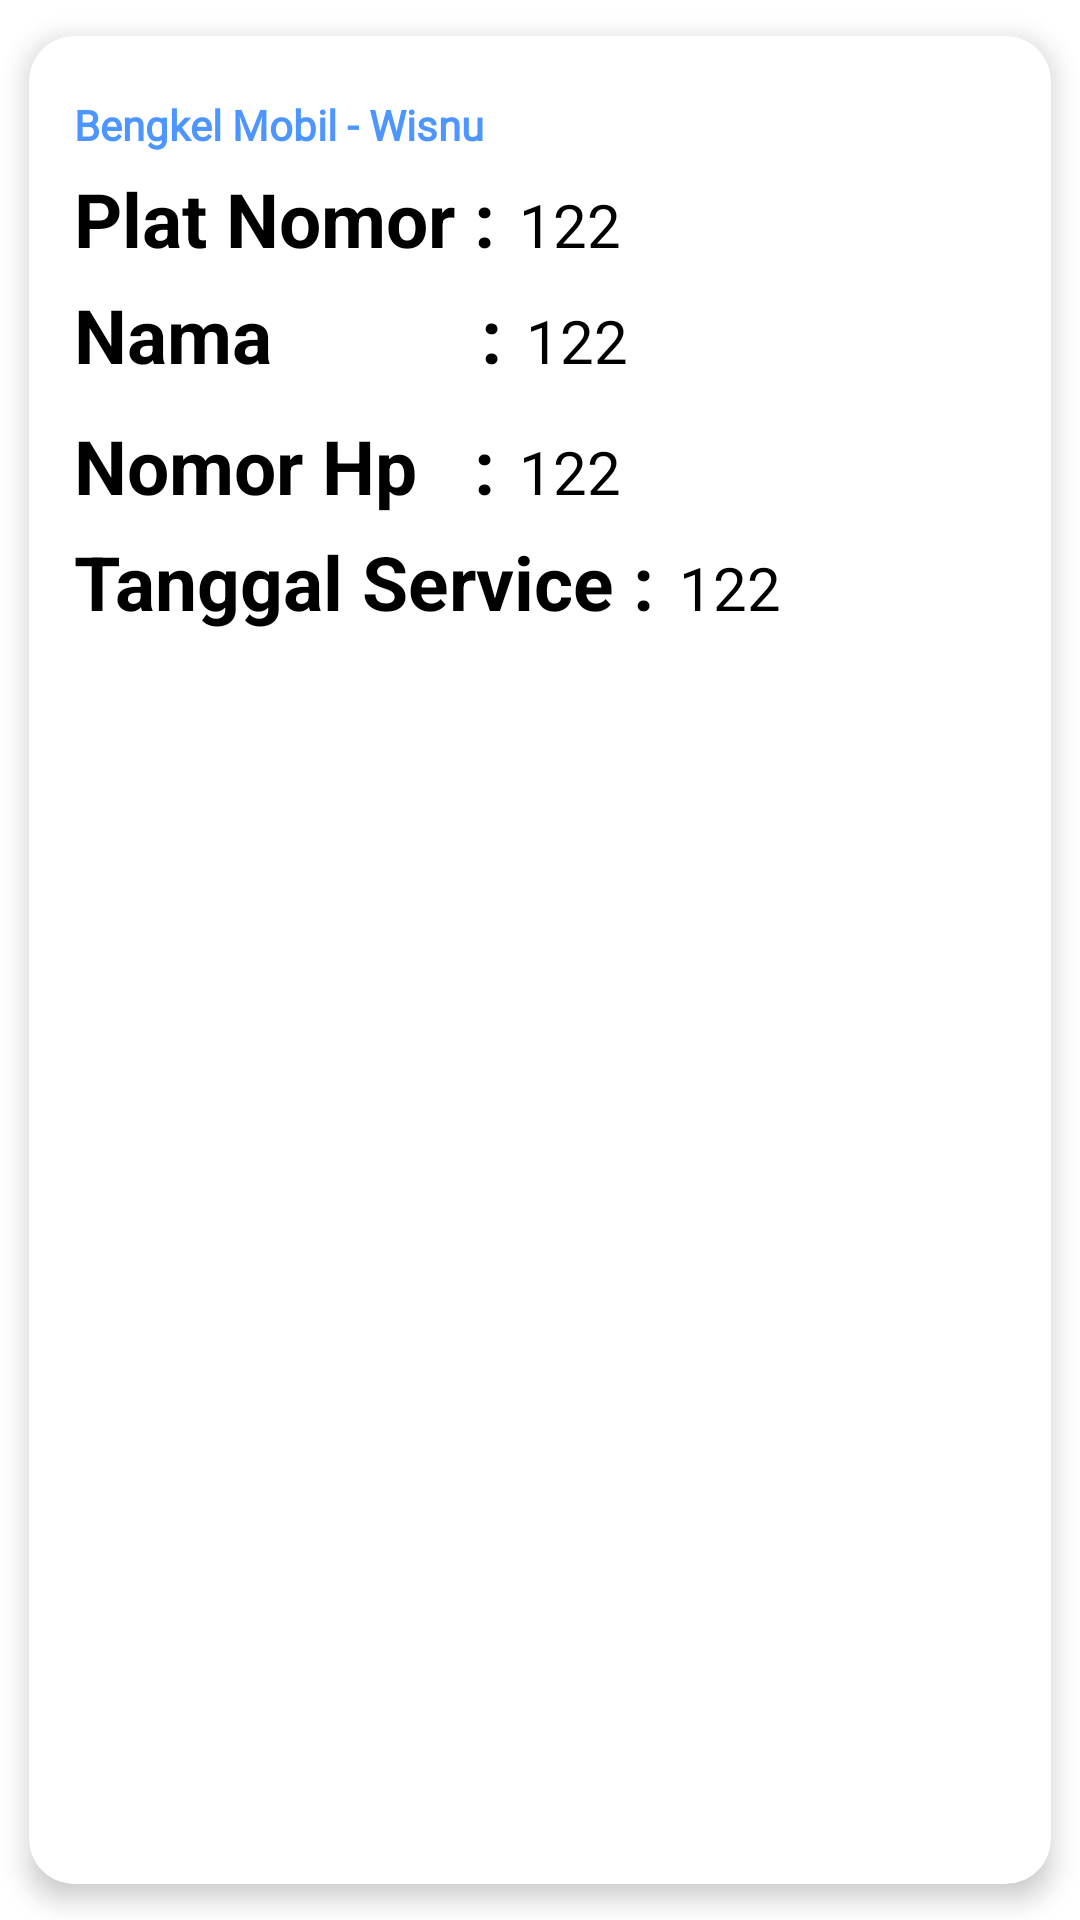

The Android layout XML behind this screen, and the referenced resources:
<!-- AndroidManifest.xml: application theme Theme.BookingService -->
<!-- res/layout/history_item.xml -->
<?xml version="1.0" encoding="utf-8"?>
<androidx.cardview.widget.CardView xmlns:android="http://schemas.android.com/apk/res/android"
    xmlns:app="http://schemas.android.com/apk/res-auto"
    android:id="@+id/cvHistory"
    android:layout_width="match_parent"
    android:layout_height="wrap_content"
    android:layout_marginStart="10dp"
    android:layout_marginBottom="10dp"
    app:cardBackgroundColor="@color/white"
    app:cardCornerRadius="15dp"
    app:cardElevation="5dp"
    app:cardUseCompatPadding="true">

    <ScrollView
        android:layout_width="match_parent"
        android:layout_height="wrap_content"
        android:layout_marginTop="5dp">

        <LinearLayout
            android:layout_width="match_parent"
            android:layout_height="wrap_content"
            android:orientation="vertical"
            android:padding="15dp">

            <LinearLayout
                android:layout_width="match_parent"
                android:layout_height="wrap_content"
                android:orientation="horizontal">

                <TextView
                    android:layout_width="0dp"
                    android:layout_height="wrap_content"
                    android:layout_weight="1"
                    android:text="@string/app_name"
                    android:textColor="@color/primary_color"
                    android:fontFamily="@font/montserrat"
                    android:textSize="14sp"
                    android:textStyle="bold" />

            </LinearLayout>

            <LinearLayout
                android:layout_width="wrap_content"
                android:layout_height="wrap_content"
                android:layout_marginTop="5dp"
                android:layout_gravity="center_vertical"
                android:orientation="horizontal">

                <TextView
                    android:layout_width="wrap_content"
                    android:layout_height="wrap_content"
                    android:text="Plat Nomor :"
                    android:textColor="@color/black"
                    android:textSize="25sp"
                    android:textStyle="bold" />

                <TextView
                    android:id="@+id/tvPlatnmr"
                    android:layout_width="wrap_content"
                    android:layout_height="wrap_content"
                    android:text="122"
                    android:textColor="@color/black"
                    android:textSize="20sp"
                    android:layout_marginStart="8dp"/>

            </LinearLayout>

            <LinearLayout
                android:layout_width="wrap_content"
                android:layout_height="wrap_content"
                android:layout_marginTop="5dp"
                android:layout_gravity="center_vertical"
                android:orientation="horizontal">

                <TextView
                    android:layout_width="wrap_content"
                    android:layout_height="wrap_content"
                    android:text="Nama           :"
                    android:textColor="@color/black"
                    android:textSize="25sp"
                    android:textStyle="bold" />

                <TextView
                    android:id="@+id/tvNama"
                    android:layout_width="wrap_content"
                    android:layout_height="wrap_content"
                    android:text="122"
                    android:textColor="@color/black"
                    android:textSize="20sp"
                    android:layout_marginStart="8dp"/>

            </LinearLayout>

            <LinearLayout
                android:layout_width="wrap_content"
                android:layout_height="wrap_content"
                android:layout_marginTop="10dp"
                android:layout_gravity="center_vertical"
                android:orientation="horizontal">

                <TextView
                    android:layout_width="wrap_content"
                    android:layout_height="wrap_content"
                    android:text="Nomor Hp   :"
                    android:textColor="@color/black"
                    android:textSize="25sp"
                    android:textStyle="bold" />

                <TextView
                    android:id="@+id/tvnope"
                    android:layout_width="wrap_content"
                    android:layout_height="wrap_content"
                    android:text="122"
                    android:textColor="@color/black"
                    android:textSize="20sp"
                    android:layout_marginStart="8dp"/>

            </LinearLayout>

            <LinearLayout
                android:layout_width="wrap_content"
                android:layout_height="wrap_content"
                android:layout_marginTop="5dp"
                android:layout_gravity="center_vertical"
                android:orientation="horizontal">

                <TextView
                    android:layout_width="wrap_content"
                    android:layout_height="wrap_content"
                    android:text="Tanggal Service :"
                    android:textColor="@color/black"
                    android:textSize="25sp"
                    android:textStyle="bold" />

                <TextView
                    android:id="@+id/tvTglservice"
                    android:layout_width="wrap_content"
                    android:layout_height="wrap_content"
                    android:text="122"
                    android:textColor="@color/black"
                    android:textSize="20sp"
                    android:layout_marginStart="8dp"/>

            </LinearLayout>

        </LinearLayout>

    </ScrollView>

</androidx.cardview.widget.CardView>
<!-- resources referenced by this layout -->
<resources>
  <color name="black">#000000</color>
  <color name="primary_color">#4D96FF</color>
  <color name="white">#FFFFFF</color>
  <string name="app_name">Bengkel Mobil - Wisnu</string>
  <style name="Theme.BookingService" parent="Theme.MaterialComponents.Light.NoActionBar">
          
          <item name="colorPrimary">@color/primary_color</item>
          <item name="colorPrimaryVariant">@color/primary_color</item>
          <item name="colorOnPrimary">@color/white</item>
          
          <item name="colorSecondary">@color/teal_200</item>
          <item name="colorSecondaryVariant">@color/teal_700</item>
          <item name="colorOnSecondary">@color/black</item>
          
          <item name="android:statusBarColor" tools:targetApi="l">?attr/colorPrimaryVariant</item>
          
      </style>
  <color name="teal_200">#FF03DAC5</color>
  <color name="teal_700">#FF018786</color>
</resources>
